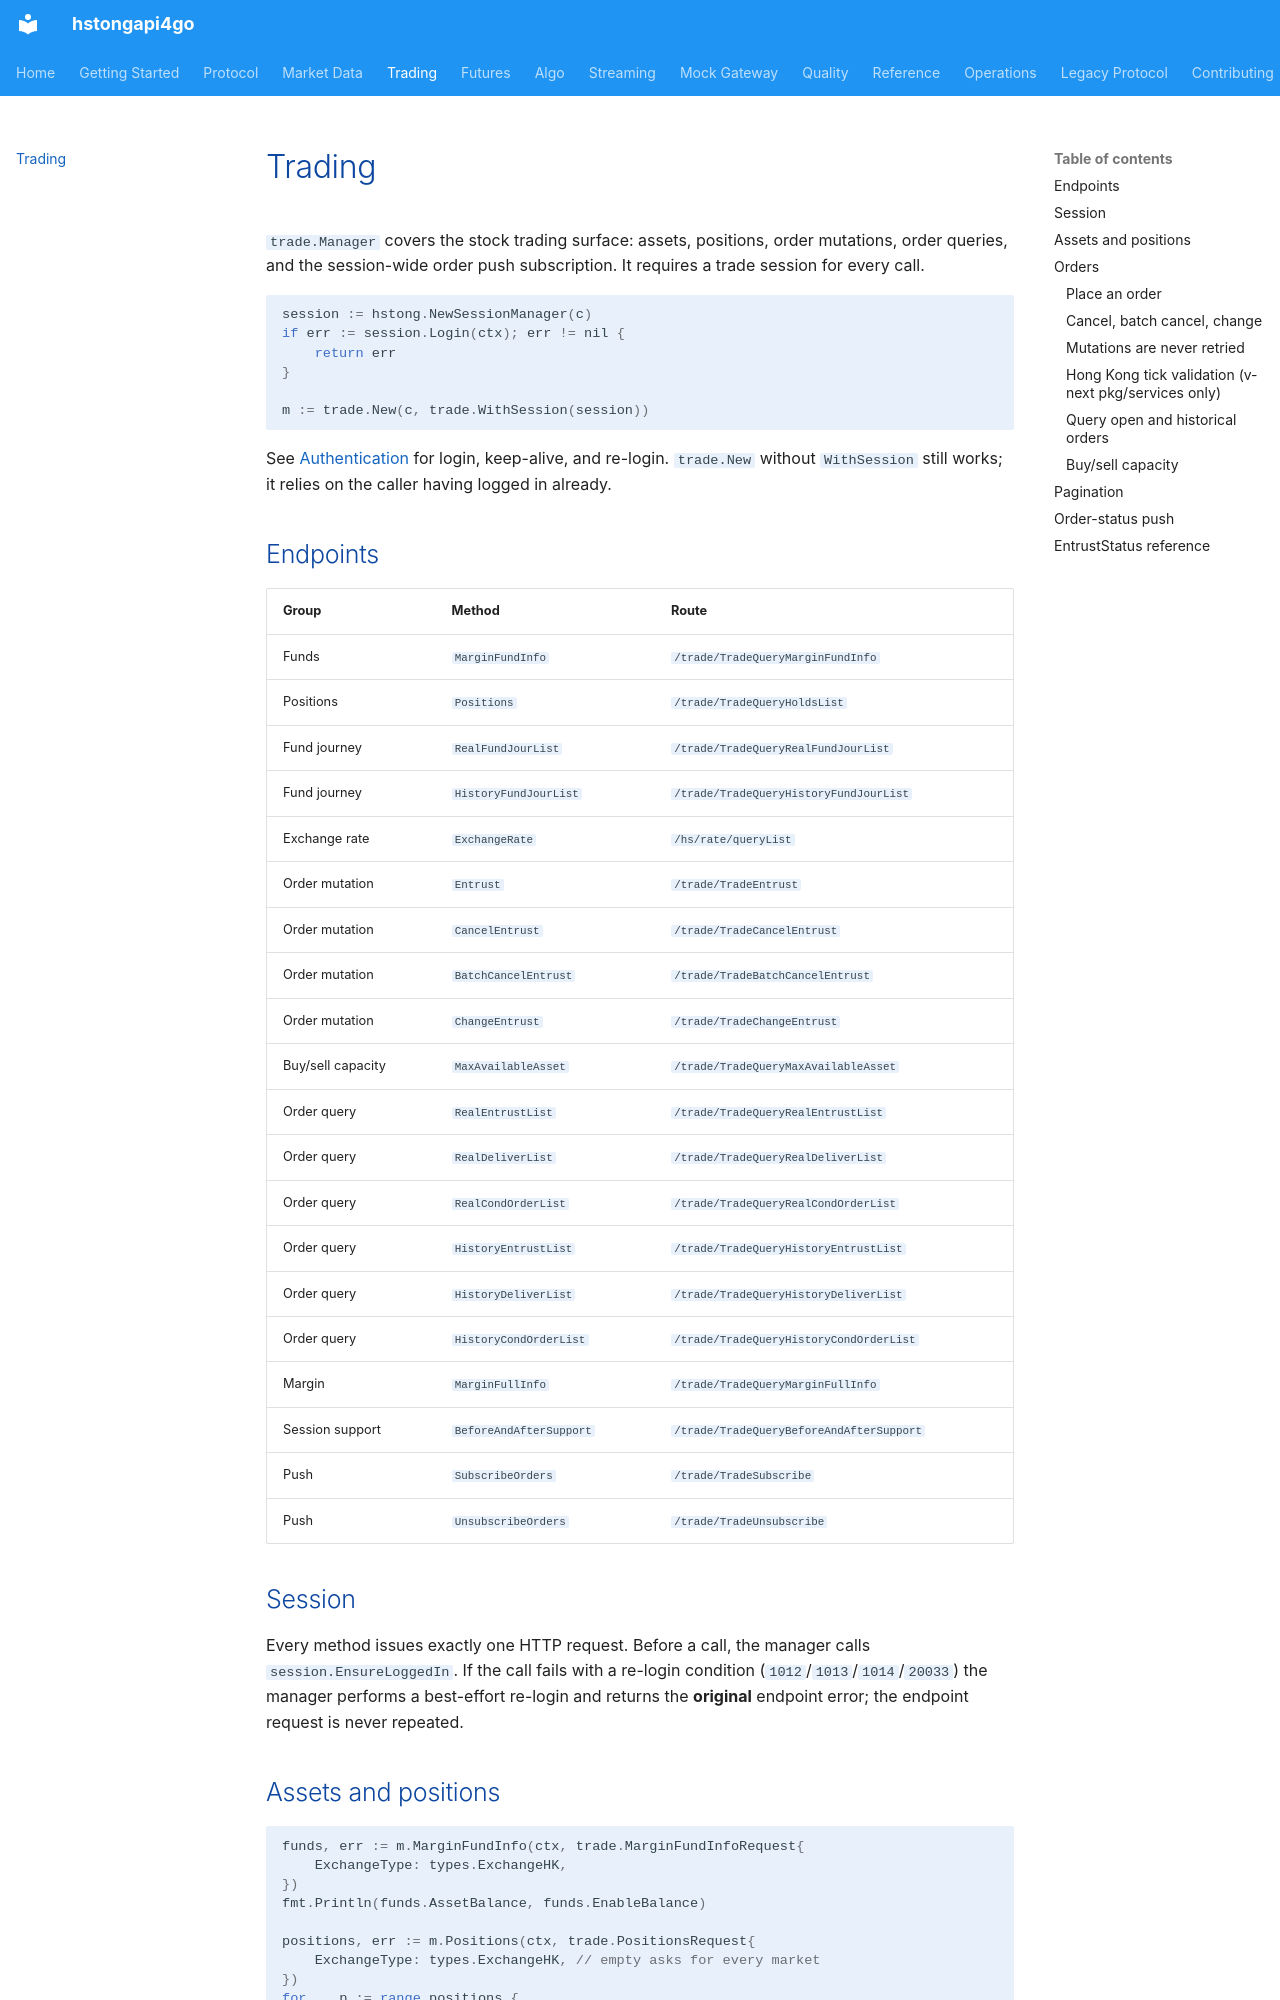

repository: shing1211/hstongapi4go · page: trading/index.html · generator: mkdocs

# Trading

`trade.Manager` covers the stock trading surface: assets, positions, order
mutations, order queries, and the session-wide order push subscription. It
requires a trade session for every call.

```go
session := hstong.NewSessionManager(c)
if err := session.Login(ctx); err != nil {
    return err
}

m := trade.New(c, trade.WithSession(session))
```

See [Authentication](authentication.md) for login, keep-alive, and re-login.
`trade.New` without `WithSession` still works; it relies on the caller having
logged in already.

## Endpoints

| Group | Method | Route |
|-------|--------|-------|
| Funds | `MarginFundInfo` | `/trade/TradeQueryMarginFundInfo` |
| Positions | `Positions` | `/trade/TradeQueryHoldsList` |
| Fund journey | `RealFundJourList` | `/trade/TradeQueryRealFundJourList` |
| Fund journey | `HistoryFundJourList` | `/trade/TradeQueryHistoryFundJourList` |
| Exchange rate | `ExchangeRate` | `/hs/rate/queryList` |
| Order mutation | `Entrust` | `/trade/TradeEntrust` |
| Order mutation | `CancelEntrust` | `/trade/TradeCancelEntrust` |
| Order mutation | `BatchCancelEntrust` | `/trade/TradeBatchCancelEntrust` |
| Order mutation | `ChangeEntrust` | `/trade/TradeChangeEntrust` |
| Buy/sell capacity | `MaxAvailableAsset` | `/trade/TradeQueryMaxAvailableAsset` |
| Order query | `RealEntrustList` | `/trade/TradeQueryRealEntrustList` |
| Order query | `RealDeliverList` | `/trade/TradeQueryRealDeliverList` |
| Order query | `RealCondOrderList` | `/trade/TradeQueryRealCondOrderList` |
| Order query | `HistoryEntrustList` | `/trade/TradeQueryHistoryEntrustList` |
| Order query | `HistoryDeliverList` | `/trade/TradeQueryHistoryDeliverList` |
| Order query | `HistoryCondOrderList` | `/trade/TradeQueryHistoryCondOrderList` |
| Margin | `MarginFullInfo` | `/trade/TradeQueryMarginFullInfo` |
| Session support | `BeforeAndAfterSupport` | `/trade/TradeQueryBeforeAndAfterSupport` |
| Push | `SubscribeOrders` | `/trade/TradeSubscribe` |
| Push | `UnsubscribeOrders` | `/trade/TradeUnsubscribe` |

## Session

Every method issues exactly one HTTP request. Before a call, the manager calls
`session.EnsureLoggedIn`. If the call fails with a re-login condition
(`1012`/`1013`/`1014`/`20033`) the manager performs a best-effort re-login and
returns the **original** endpoint error; the endpoint request is never repeated.
